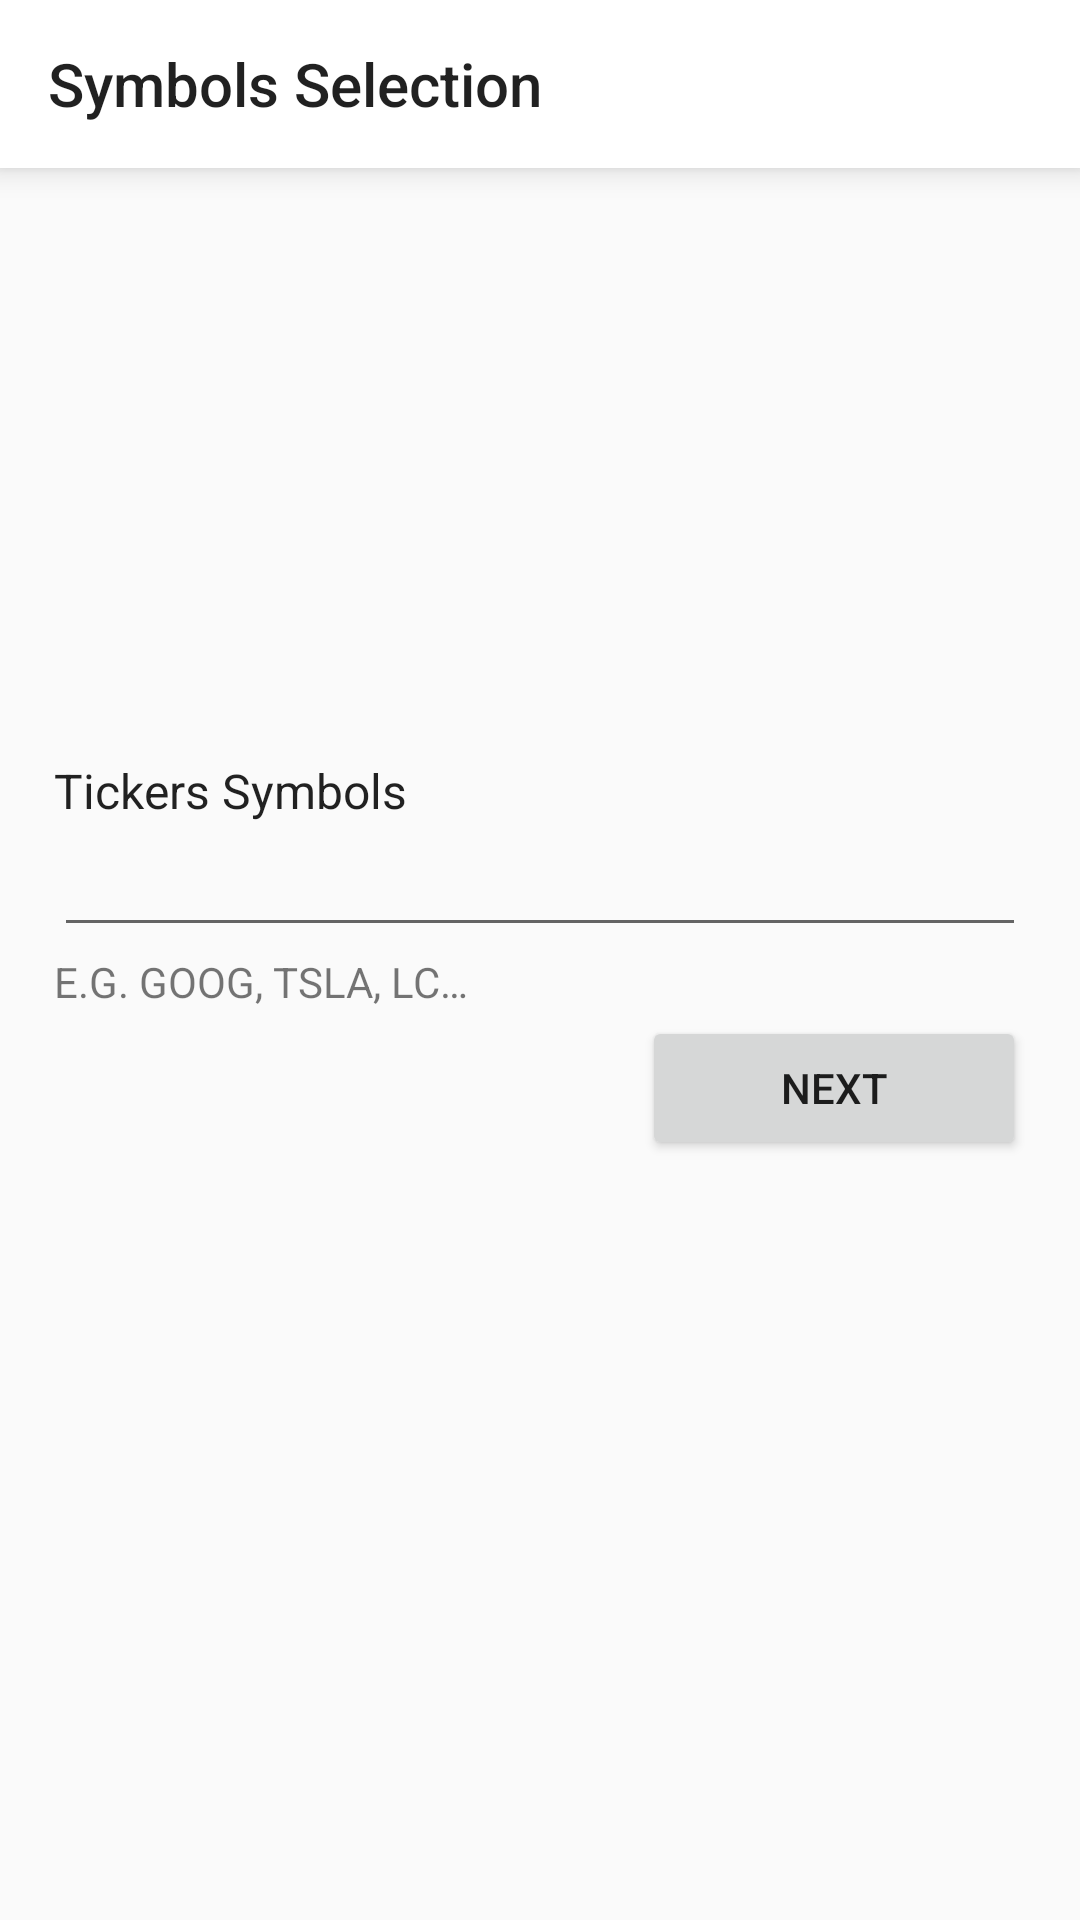

Produce the Android XML layout that renders to this screen, including the resource entries it uses.
<!-- AndroidManifest.xml: application theme App.Theme.Base -->
<!-- res/layout/fragment_symbols_selection.xml -->
<?xml version="1.0" encoding="utf-8"?>
<androidx.constraintlayout.widget.ConstraintLayout xmlns:android="http://schemas.android.com/apk/res/android"
    xmlns:app="http://schemas.android.com/apk/res-auto"
    android:layout_width="match_parent"
    android:layout_height="match_parent"
    android:orientation="vertical"
    android:background="?android:windowBackground"
    android:focusableInTouchMode="true">

    <androidx.constraintlayout.widget.Guideline
        android:id="@+id/beginGuide"
        android:layout_width="wrap_content"
        android:layout_height="wrap_content"
        android:orientation="vertical"
        app:layout_constraintGuide_begin="18dp" />

    <androidx.constraintlayout.widget.Guideline
        android:id="@+id/endGuide"
        android:layout_width="wrap_content"
        android:layout_height="wrap_content"
        android:orientation="vertical"
        app:layout_constraintGuide_end="18dp" />

    <androidx.appcompat.widget.Toolbar
        android:id="@+id/toolbar"
        android:layout_width="0dp"
        android:layout_height="?actionBarSize"
        android:background="?colorPrimary"
        android:elevation="6dp"
        app:layout_constraintEnd_toEndOf="parent"
        app:layout_constraintStart_toStartOf="parent"
        app:layout_constraintTop_toTopOf="parent"
        app:title="@string/symbols_selection" />

    <TextView
        android:id="@+id/tickersSymbolsLabel"
        android:layout_width="wrap_content"
        android:layout_height="wrap_content"
        android:text="@string/tickers_symbols"
        android:textSize="16sp"
        android:textColor="?android:textColorPrimary"
        app:layout_constraintBottom_toBottomOf="parent"
        app:layout_constraintStart_toStartOf="@id/beginGuide"
        app:layout_constraintTop_toBottomOf="@id/toolbar"
        app:layout_constraintVertical_bias="0.35" />

    <com.google.android.material.textfield.TextInputLayout
        android:id="@+id/symbolsTextInputLayout"
        android:layout_width="0dp"
        android:layout_height="wrap_content"
        app:hintEnabled="false"
        app:layout_constraintEnd_toEndOf="@id/endGuide"
        app:layout_constraintStart_toStartOf="@id/beginGuide"
        app:layout_constraintTop_toBottomOf="@id/tickersSymbolsLabel">

        <com.google.android.material.textfield.TextInputEditText
            android:id="@+id/symbolsEditText"
            android:layout_width="match_parent"
            android:layout_height="wrap_content"
            android:inputType="textNoSuggestions"
            android:layout_marginTop="2dp"
            android:imeOptions="actionDone" />

    </com.google.android.material.textfield.TextInputLayout>

    <TextView
        android:id="@+id/symbolsHintLabel"
        android:layout_width="wrap_content"
        android:layout_height="wrap_content"
        android:text="@string/tickers_examples"
        android:layout_marginTop="2dp"
        app:layout_constraintTop_toBottomOf="@id/symbolsTextInputLayout"
        app:layout_constraintStart_toStartOf="@id/beginGuide" />

    <Button
        android:id="@+id/nextButton"
        android:layout_width="128dp"
        android:layout_height="wrap_content"
        android:text="@string/next"
        android:layout_marginTop="2dp"
        app:layout_constraintTop_toBottomOf="@id/symbolsHintLabel"
        app:layout_constraintEnd_toEndOf="@id/endGuide"/>

</androidx.constraintlayout.widget.ConstraintLayout>
<!-- resources referenced by this layout -->
<resources>
  <string name="next">next</string>
  <string name="symbols_selection">Symbols Selection</string>
  <string name="tickers_examples">E.G. GOOG, TSLA, LC…</string>
  <string name="tickers_symbols">Tickers Symbols</string>
  <style name="App.Theme.Base" parent="Theme.AppCompat.Light.NoActionBar">
          <item name="colorPrimary">@color/colorPrimary</item>
          <item name="colorPrimaryDark">@color/colorPrimaryDark</item>
          <item name="colorAccent">@color/colorAccent</item>
      </style>
  <color name="colorPrimary">#FFFFFF</color>
  <color name="colorPrimaryDark">#D8D8D8</color>
  <color name="colorAccent">#D81B60</color>
</resources>
